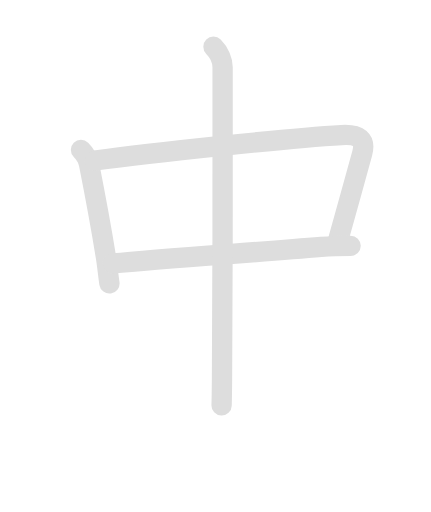
t = 0.00 s
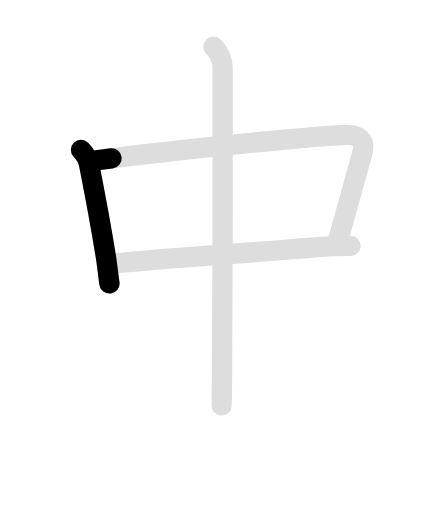
t = 1.05 s
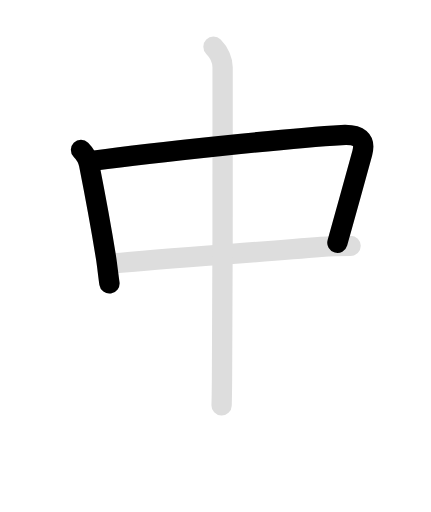
t = 2.35 s
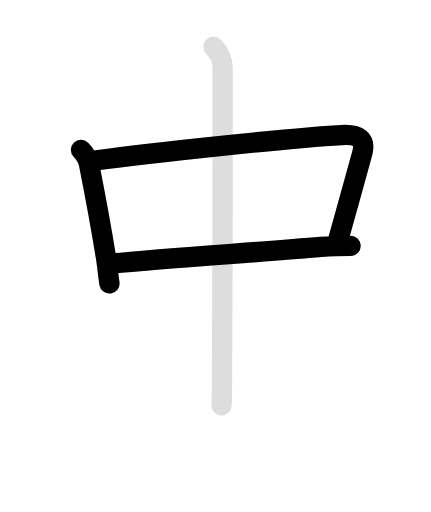
t = 3.70 s
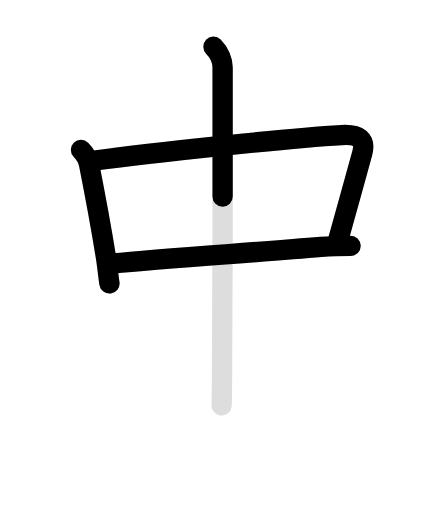
t = 4.65 s
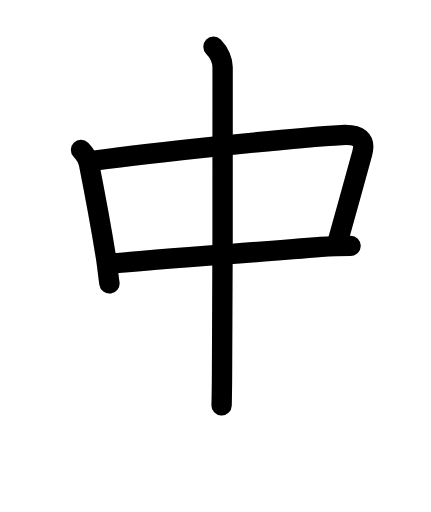
t = 6.00 s

The animated SVG that drew these frames (rendered in a browser with its animation timeline set to each time). Animation: 8 SMIL elements (animate=5,set=3); one cycle of 6.00 s, repeats indefinitely.

<svg id="kvg-04e2d" class="kanjivg" viewBox="0 0 106 126" width="106" height="106" xmlns="http://www.w3.org/2000/svg" xmlns:xlink="http://www.w3.org/1999/xlink" xml:space="preserve" version="1.1" baseProfile="full"><defs><style type="text/css">path.black{fill:none;stroke:black;stroke-width:5;stroke-linecap:round;stroke-linejoin:round;}path.grey{fill:none;stroke:#ddd;stroke-width:5;stroke-linecap:round;stroke-linejoin:round;}path.stroke{fill:none;stroke:black;stroke-width:5;stroke-linecap:round;stroke-linejoin:round;}text{font-size:16px;font-family:Segoe UI Symbol,Cambria Math,DejaVu Sans,Symbola,Quivira,STIX,Code2000;-webkit-touch-callout:none;cursor:pointer;-webkit-user-select:none;-khtml-user-select:none;-moz-user-select:none;-ms-user-select:none;user-select: none;}text:hover{color:#777;}#reset{font-weight:bold;}</style><marker id="markerStart" markerWidth="8" markerHeight="8" style="overflow:visible;"><circle cx="0" cy="0" r="1.5" style="stroke:none;fill:red;fill-opacity:0.5;"/></marker><marker id="markerEnd" style="overflow:visible;"><circle cx="0" cy="0" r="0.8" style="stroke:none;fill:blue;fill-opacity:0.5;"><animate attributeName="opacity" from="1" to="0" dur="3s" repeatCount="indefinite" /></circle></marker></defs><path d="M19.89,36.87c1,1,1.74,2.25,2.01,3.65c1.13,5.71,2.58,13.06,4.17,22.97c0.27,1.68,0.55,4.43,0.83,6.26" class="grey" /><path d="M23.33,39.51C37.12,37.62,70.88,34,84,33.24c4.38-0.25,6,1.14,5.12,4.42c-1.53,5.7-5.61,20.18-6.12,22.09" class="grey" /><path d="M27.74,64.84C40.12,63.62,61.86,62.2,79,60.77c2.36-0.2,5.75-0.27,7.25-0.27" class="grey" /><path d="M52.5,11.5c1.44,1.44,2.25,3.5,2.25,5.06c0,0.9,0.06,56.6-0.15,76.69c-0.03,3.3-0.07,5.6-0.1,6.5" class="grey" /><path d="M19.89,36.87c1,1,1.74,2.25,2.01,3.65c1.13,5.71,2.58,13.06,4.17,22.97c0.27,1.68,0.55,4.43,0.83,6.26" class="stroke" stroke-dasharray="150"><animate attributeName="stroke-dashoffset" from="150" to="0" dur="1.8s" begin="0.0s" fill="freeze" /></path><path d="M23.33,39.51C37.12,37.62,70.88,34,84,33.24c4.38-0.25,6,1.14,5.12,4.42c-1.53,5.7-5.61,20.18-6.12,22.09" class="stroke" stroke-dasharray="150"><set attributeName="opacity" to="0" dur="1.0s" /><animate attributeName="stroke-dashoffset" from="150" to="0" dur="1.8s" begin="1.0s" fill="freeze" /></path><path d="M27.74,64.84C40.12,63.62,61.86,62.2,79,60.77c2.36-0.2,5.75-0.27,7.25-0.27" class="stroke" stroke-dasharray="150"><set attributeName="opacity" to="0" dur="2.8s" /><animate attributeName="stroke-dashoffset" from="150" to="0" dur="1.8s" begin="2.8s" fill="freeze" /></path><path d="M52.5,11.5c1.44,1.44,2.25,3.5,2.25,5.06c0,0.9,0.06,56.6-0.15,76.69c-0.03,3.3-0.07,5.6-0.1,6.5" class="stroke" stroke-dasharray="150"><set attributeName="opacity" to="0" dur="4.199999999999999s" /><animate attributeName="stroke-dashoffset" from="150" to="0" dur="1.8s" begin="4.199999999999999s" fill="freeze" /></path></svg>
